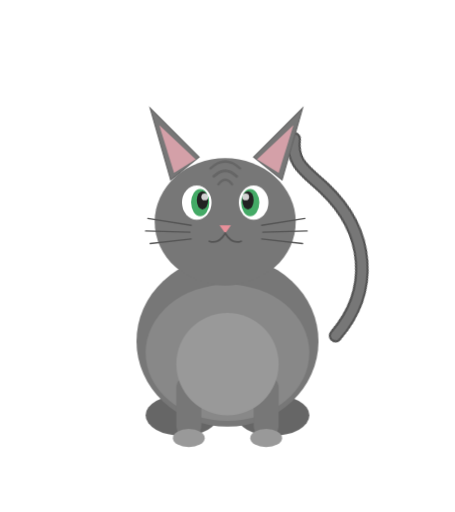
t = 0.00 s
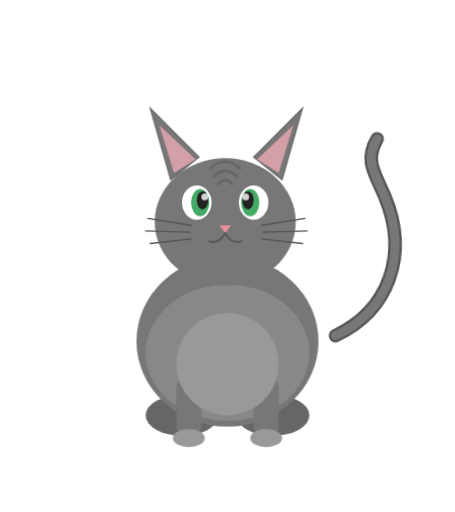
t = 0.50 s
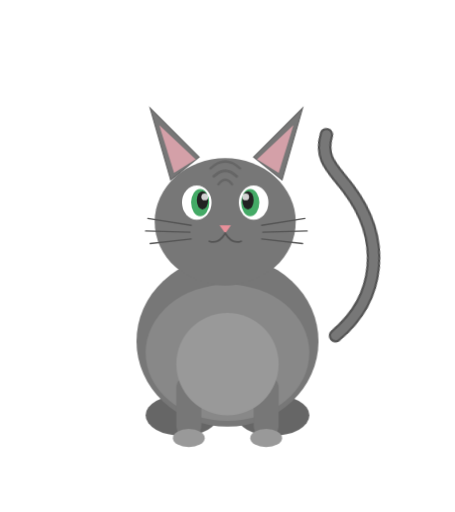
t = 1.50 s
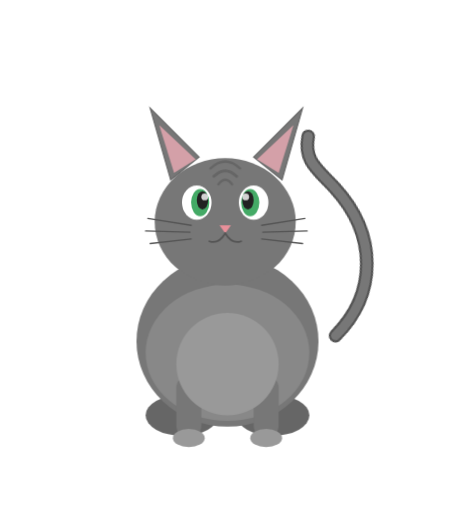
t = 2.00 s
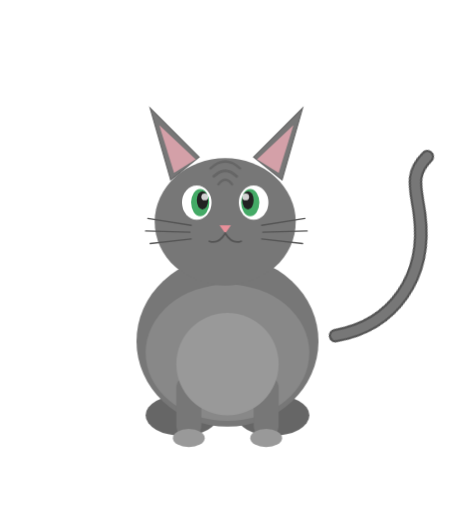
t = 2.80 s
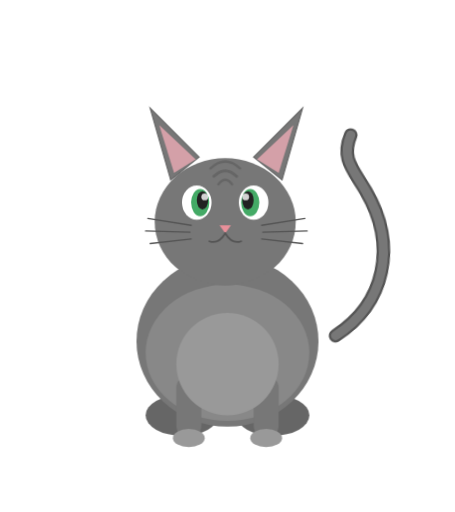
t = 3.20 s

The animated SVG that drew these frames (rendered in a browser with its animation timeline set to each time). Animation: 2 CSS @keyframes rules; one cycle of 4.00 s, repeats indefinitely.

<svg xmlns="http://www.w3.org/2000/svg" viewBox="0 0 400 450" width="400" height="450">
  <style>
    @keyframes tailSway {
      0%   { transform: rotate(-20deg); }
      50%  { transform: rotate(20deg); }
      100% { transform: rotate(-20deg); }
    }
    .tail {
      transform-origin: 295px 295px;
      animation: tailSway 1.8s ease-in-out infinite;
    }
    @keyframes blink {
      0%, 90%, 100% { transform: scaleY(1); }
      95% { transform: scaleY(0.1); }
    }
    .eye-left {
      transform-origin: 173px 178px;
      animation: blink 4s ease-in-out infinite;
    }
    .eye-right {
      transform-origin: 223px 178px;
      animation: blink 4s ease-in-out infinite;
    }
  </style>

  <!-- Tail -->
  <g class="tail">
    <path d="M295,295 C340,270 355,220 330,170 C320,150 310,140 320,120"
          fill="none" stroke="#555" stroke-width="12" stroke-linecap="round"/>
    <path d="M295,295 C340,270 355,220 330,170 C320,150 310,140 320,120"
          fill="none" stroke="#777" stroke-width="8" stroke-linecap="round"/>
  </g>

  <!-- Back legs -->
  <ellipse cx="160" cy="365" rx="32" ry="18" fill="#666"/>
  <ellipse cx="240" cy="365" rx="32" ry="18" fill="#666"/>

  <!-- Body -->
  <ellipse cx="200" cy="300" rx="80" ry="75" fill="#777"/>
  <ellipse cx="200" cy="310" rx="72" ry="60" fill="#888"/>

  <!-- Front legs -->
  <rect x="155" y="330" width="22" height="55" rx="11" fill="#777"/>
  <rect x="223" y="330" width="22" height="55" rx="11" fill="#777"/>
  <!-- Paws -->
  <ellipse cx="166" cy="385" rx="14" ry="8" fill="#999"/>
  <ellipse cx="234" cy="385" rx="14" ry="8" fill="#999"/>

  <!-- Chest/belly -->
  <ellipse cx="200" cy="320" rx="45" ry="45" fill="#999"/>

  <!-- Head -->
  <ellipse cx="198" cy="195" rx="62" ry="56" fill="#777"/>

  <!-- Inner ears -->
  <polygon points="150,155 137,100 170,140" fill="#777"/>
  <polygon points="248,155 261,100 228,140" fill="#777"/>
  <polygon points="152,150 142,112 168,142" fill="#c9909a"/>
  <polygon points="246,150 256,112 230,142" fill="#c9909a"/>

  <!-- Outer ears -->
  <polygon points="150,158 132,95 175,138" fill="#777" stroke="#666" stroke-width="1"/>
  <polygon points="248,158 266,95 223,138" fill="#777" stroke="#666" stroke-width="1"/>
  <polygon points="153,152 140,110 172,140" fill="#d4a0a8"/>
  <polygon points="245,152 258,110 226,140" fill="#d4a0a8"/>

  <!-- Face details -->
  <!-- Eyes -->
  <g class="eye-left">
    <ellipse cx="173" cy="178" rx="13" ry="15" fill="white"/>
    <ellipse cx="176" cy="178" rx="8" ry="12" fill="#4a6"/>
    <ellipse cx="178" cy="176" rx="5" ry="8" fill="#222"/>
    <ellipse cx="180" cy="173" rx="3" ry="3" fill="white" opacity="0.8"/>
  </g>
  <g class="eye-right">
    <ellipse cx="223" cy="178" rx="13" ry="15" fill="white"/>
    <ellipse cx="220" cy="178" rx="8" ry="12" fill="#4a6"/>
    <ellipse cx="218" cy="176" rx="5" ry="8" fill="#222"/>
    <ellipse cx="216" cy="173" rx="3" ry="3" fill="white" opacity="0.8"/>
  </g>

  <!-- Nose -->
  <path d="M193,198 L198,205 L203,198 Z" fill="#e8909a"/>

  <!-- Mouth -->
  <path d="M198,205 Q192,215 184,212" fill="none" stroke="#555" stroke-width="1.5" stroke-linecap="round"/>
  <path d="M198,205 Q204,215 212,212" fill="none" stroke="#555" stroke-width="1.5" stroke-linecap="round"/>

  <!-- Whiskers -->
  <line x1="130" y1="192" x2="168" y2="198" stroke="#555" stroke-width="1.2" stroke-linecap="round"/>
  <line x1="128" y1="203" x2="167" y2="204" stroke="#555" stroke-width="1.2" stroke-linecap="round"/>
  <line x1="132" y1="214" x2="168" y2="210" stroke="#555" stroke-width="1.2" stroke-linecap="round"/>
  <line x1="268" y1="192" x2="230" y2="198" stroke="#555" stroke-width="1.2" stroke-linecap="round"/>
  <line x1="270" y1="203" x2="231" y2="204" stroke="#555" stroke-width="1.2" stroke-linecap="round"/>
  <line x1="266" y1="214" x2="230" y2="210" stroke="#555" stroke-width="1.2" stroke-linecap="round"/>

  <!-- Stripes on forehead -->
  <path d="M188,155 Q198,145 208,155" fill="none" stroke="#666" stroke-width="2.5" stroke-linecap="round"/>
  <path d="M185,148 Q198,136 211,148" fill="none" stroke="#666" stroke-width="2" stroke-linecap="round"/>
  <path d="M192,162 Q198,154 204,162" fill="none" stroke="#666" stroke-width="2" stroke-linecap="round"/>
</svg>
